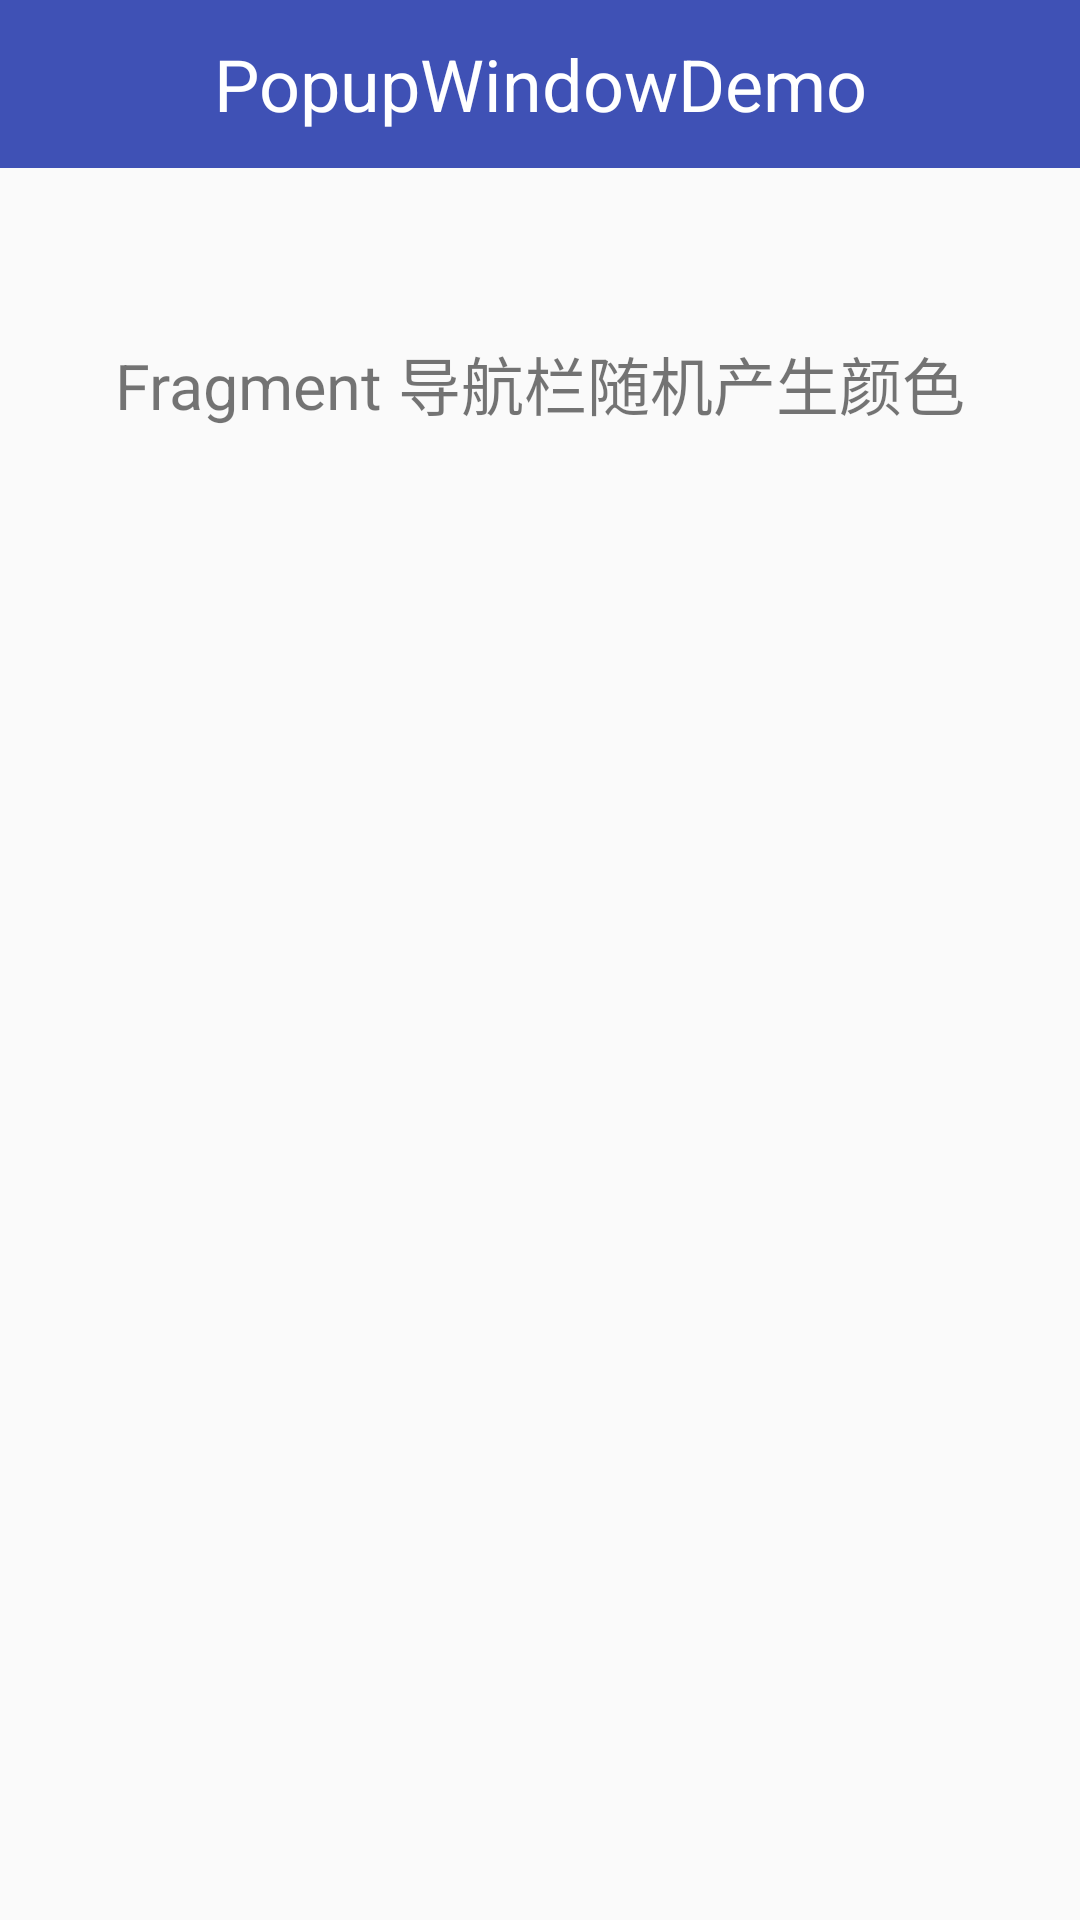

This screen was rendered from an Android layout file. Write that file and the resources it references.
<!-- AndroidManifest.xml: application theme AppTheme -->
<!-- res/layout/simple_fragement.xml -->
<?xml version="1.0" encoding="utf-8"?>
<LinearLayout xmlns:android="http://schemas.android.com/apk/res/android"
    android:layout_width="match_parent"
    android:layout_height="match_parent"
    android:orientation="vertical">
    <View
        android:id="@+id/fake_status_bar"
        android:layout_width="match_parent"
        android:layout_height="@dimen/statusbar_view_height"
        android:background="@color/colorPrimary"/>

    <TextView
        android:id="@+id/tv_title"
        android:layout_width="match_parent"
        android:layout_height="56dp"
        android:background="@color/colorPrimary"
        android:gravity="center"
        android:text="@string/app_name"
        android:textColor="@android:color/white"
        android:textSize="24sp"/>

    <TextView
        android:id="@+id/tv_content"
        android:layout_width="wrap_content"
        android:layout_height="wrap_content"
        android:layout_gravity="center_horizontal"
        android:layout_marginTop="56dp"
        android:text="Fragment 导航栏随机产生颜色"
        android:textSize="21sp"/>

</LinearLayout>
<!-- resources referenced by this layout -->
<resources>
  <color name="colorPrimary">#3F51B5</color>
  <dimen name="statusbar_view_height">0dp</dimen>
  <string name="app_name">PopupWindowDemo</string>
  <style name="AppTheme" parent="Theme.AppCompat.Light.DarkActionBar">
          
          <item name="colorPrimary">@color/colorPrimary</item>
          <item name="colorPrimaryDark">@color/colorPrimaryDark</item>
          <item name="colorAccent">@color/colorAccent</item>
          <item name="windowNoTitle">true</item>
          <item name="windowActionBar">false</item>
  
      </style>
  <color name="colorPrimaryDark">#303F9F</color>
  <color name="colorAccent">#FF4081</color>
</resources>
